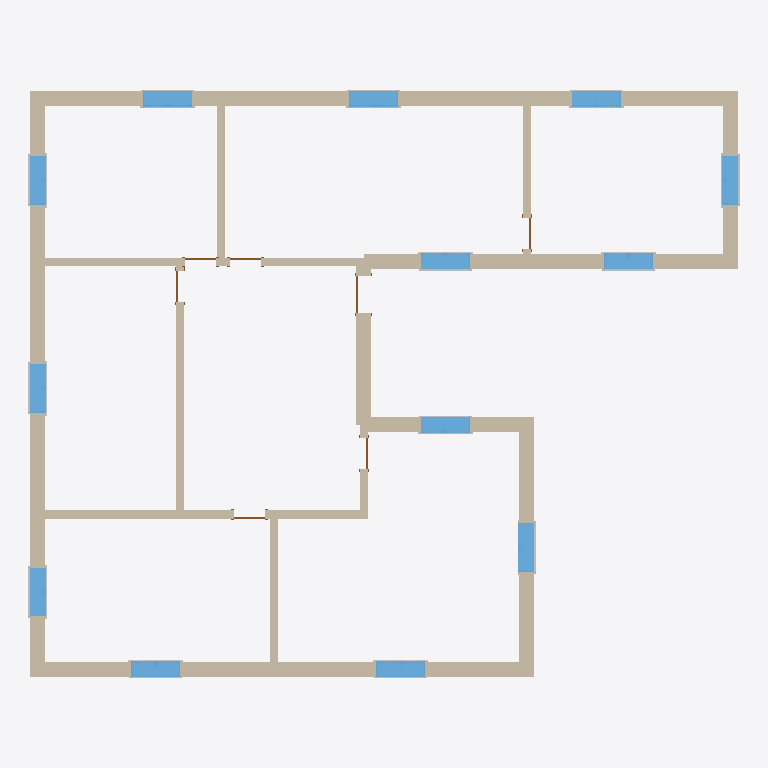
Plan cut of the same IFC building model at storey 'Level 1' (level 0.00 m, cut at 1.40 m), seen from above with north up, elements coloured by IFC class: 25 other elements (light grey), 15 walls (beige), 13 windows (light blue), 7 doors (brown). Cut surfaces are drawn darker.
Extent 17.4 m × 14.4 m × 4.0 m (x, y, z). Storeys (2): Level 1 at 0.00 m; Level 2 at 4.00 m. Elements (88): 52 IfcBuildingElementProxy, 15 IfcWallStandardCase, 13 IfcWindow, 7 IfcDoor, 1 IfcSlab.

HEADER;
FILE_DESCRIPTION(('ViewDefinition [CoordinationView_V2.0]'),'2;1');
FILE_NAME('0001','2018-05-11T13:55:42',('MKHALIL'),('ITI'),'The EXPRESS Data Manager Version 5.02.0100.07 : ','20180216_1515(x64) - Exporter 19.0.0.405 - Alter','');
FILE_SCHEMA(('IFC2X3'));
ENDSEC;
DATA;
#105=IFCPROJECT('01bUixrKzEiwSXMrEPawtn',#41,'0001',$,$,'Project Name','Project  Status',(#97),#92);
#3917=IFCSITE('01bUixrKzEiwSXMrEPawtp',#41,'Default',$,'',#3916,$,$,.ELEMENT.,(42,21,31,181945),(-71,-3,-24,-263305),0.0,$,$);
#115=IFCBUILDING('01bUixrKzEiwSXMrEPawtm',#41,'',$,$,#32,$,'',.ELEMENT.,$,$,#111);
#124=IFCBUILDINGSTOREY('01bUixrKzEiwSXMrDcR64E',#41,'Level 1',$,$,#122,$,'Level 1',.ELEMENT.,0.0);
#130=IFCBUILDINGSTOREY('01bUixrKzEiwSXMrDcR6me',#41,'Level 2',$,$,#129,$,'Level 2',.ELEMENT.,4000.0);
#631=IFCWALLSTANDARDCASE('1QknriEhz5LeuebvgDlo4n',#41,'Basic Wall:Generic - 375mm:359997',$,'Basic Wall:Generic - 375mm:252',#586,#629,'359997');
#195=IFCWALLSTANDARDCASE('1QknriEhz5LeuebvgDloAD',#41,'Basic Wall:Generic - 375mm:359809',$,'Basic Wall:Generic - 375mm:252',#135,#191,'359809');
#286=IFCWALLSTANDARDCASE('1QknriEhz5LeuebvgDloA3',#41,'Basic Wall:Generic - 375mm:359823',$,'Basic Wall:Generic - 375mm:252',#243,#284,'359823');
#953=IFCWALLSTANDARDCASE('1QknriEhz5LeuebvgDlo3h',#41,'Basic Wall:Generic - 375mm:360423',$,'Basic Wall:Generic - 375mm:252',#904,#951,'360423');
#338=IFCWALLSTANDARDCASE('1QknriEhz5LeuebvgDloAc',#41,'Basic Wall:Generic - 375mm:359850',$,'Basic Wall:Generic - 375mm:252',#299,#336,'359850');
#841=IFCWALLSTANDARDCASE('1QknriEhz5LeuebvgDlo1M',#41,'Basic Wall:Generic - 200mm:360282',$,'Basic Wall:Generic - 200mm:249',#794,#839,'360282');
#521=IFCWALLSTANDARDCASE('1QknriEhz5LeuebvgDlo4A',#41,'Basic Wall:Generic - 200mm:359942',$,'Basic Wall:Generic - 200mm:249',#474,#519,'359942');
#1030=IFCWALLSTANDARDCASE('1QknriEhz5LeuebvgDlzy0',#41,'Basic Wall:Generic - 375mm:360460',$,'Basic Wall:Generic - 375mm:252',#966,#1028,'360460');
#573=IFCWALLSTANDARDCASE('1QknriEhz5LeuebvgDlo4J',#41,'Basic Wall:Generic - 375mm:359967',$,'Basic Wall:Generic - 375mm:252',#534,#571,'359967');
#781=IFCWALLSTANDARDCASE('1QknriEhz5LeuebvgDlo0u',#41,'Basic Wall:Generic - 200mm:360244',$,'Basic Wall:Generic - 200mm:249',#744,#779,'360244');
#403=IFCWALLSTANDARDCASE('1QknriEhz5LeuebvgDloAp',#41,'Basic Wall:Generic - 375mm:359871',$,'Basic Wall:Generic - 375mm:252',#351,#401,'359871');
#731=IFCWALLSTANDARDCASE('1QknriEhz5LeuebvgDlo7S',#41,'Basic Wall:Generic - 200mm:360144',$,'Basic Wall:Generic - 200mm:249',#694,#729,'360144');
#891=IFCWALLSTANDARDCASE('1QknriEhz5LeuebvgDlo2_',#41,'Basic Wall:Generic - 200mm:360370',$,'Basic Wall:Generic - 200mm:249',#854,#889,'360370');
#681=IFCWALLSTANDARDCASE('1QknriEhz5LeuebvgDlo6C',#41,'Basic Wall:Generic - 200mm:360064',$,'Basic Wall:Generic - 200mm:249',#644,#679,'360064');
#2914=IFCWINDOW('1QknriEhz5LeuebvgDlzrK',#41,'M_Window-Casement-Double:1200 x 1500mm:361048',$,'1200 x 1500mm',#4700,#2908,'361048',1500.0,1200.0);
#3015=IFCWINDOW('1QknriEhz5LeuebvgDlzrY',#41,'M_Window-Casement-Double:1200 x 1500mm:361070',$,'1200 x 1500mm',#4428,#3009,'361070',1500.0,1200.0);
#3116=IFCWINDOW('1QknriEhz5LeuebvgDlzs8',#41,'M_Window-Casement-Double:1200 x 1500mm:361092',$,'1200 x 1500mm',#4454,#3110,'361092',1500.0,1200.0);
#3520=IFCWINDOW('1QknriEhz5LeuebvgDlztG',#41,'M_Window-Casement-Double:1200 x 1500mm:361180',$,'1200 x 1500mm',#4562,#3514,'361180',1500.0,1200.0);
#2324=IFCWINDOW('1QknriEhz5LeuebvgDlzq1',#41,'M_Window-Casement-Double:1200 x 1500mm:360973',$,'1200 x 1500mm',#4728,#2318,'360973',1500.0,1200.0);
#2712=IFCWINDOW('1QknriEhz5LeuebvgDlzqZ',#41,'M_Window-Casement-Double:1200 x 1500mm:361007',$,'1200 x 1500mm',#4754,#2706,'361007',1500.0,1200.0);
#2813=IFCWINDOW('1QknriEhz5LeuebvgDlzqn',#41,'M_Window-Casement-Double:1200 x 1500mm:361021',$,'1200 x 1500mm',#4780,#2807,'361021',1500.0,1200.0);
#3318=IFCWINDOW('1QknriEhz5LeuebvgDlzsX',#41,'M_Window-Casement-Double:1200 x 1500mm:361133',$,'1200 x 1500mm',#4508,#3312,'361133',1500.0,1200.0);
#3419=IFCWINDOW('1QknriEhz5LeuebvgDlzt0',#41,'M_Window-Casement-Double:1200 x 1500mm:361164',$,'1200 x 1500mm',#4534,#3413,'361164',1500.0,1200.0);
#3722=IFCWINDOW('1QknriEhz5LeuebvgDlzm6',#41,'M_Window-Casement-Double:1200 x 1500mm:361226',$,'1200 x 1500mm',#4892,#3716,'361226',1500.0,1200.0);
#3823=IFCWINDOW('1QknriEhz5LeuebvgDlzmN',#41,'M_Window-Casement-Double:1200 x 1500mm:361243',$,'1200 x 1500mm',#4918,#3817,'361243',1500.0,1200.0);
#3621=IFCWINDOW('1QknriEhz5LeuebvgDlzt_',#41,'M_Window-Casement-Double:1200 x 1500mm:361202',$,'1200 x 1500mm',#4590,#3615,'361202',1500.0,1200.0);
#3217=IFCWINDOW('1QknriEhz5LeuebvgDlzsR',#41,'M_Window-Casement-Double:1200 x 1500mm:361111',$,'1200 x 1500mm',#4480,#3211,'361111',1500.0,1200.0);
#455=IFCWALLSTANDARDCASE('1QknriEhz5LeuebvgDloBe',#41,'Basic Wall:Generic - 200mm:359908',$,'Basic Wall:Generic - 200mm:249',#416,#453,'359908');
#3603=IFCBUILDINGELEMENTPROXY('1QknriEhz5LeuebvgDlztj',#41,'M_Trim-Window-Interior-Flat:Picture Frame:361185',$,'Picture Frame',#3602,#3597,'361185',$);
#3805=IFCBUILDINGELEMENTPROXY('1QknriEhz5LeuebvgDlzm3',#41,'M_Trim-Window-Interior-Flat:Picture Frame:361231',$,'Picture Frame',#3804,#3799,'361231',$);
#3906=IFCBUILDINGELEMENTPROXY('1QknriEhz5LeuebvgDlzmi',#41,'M_Trim-Window-Interior-Flat:Picture Frame:361248',$,'Picture Frame',#3905,#3900,'361248',$);
#2997=IFCBUILDINGELEMENTPROXY('1QknriEhz5LeuebvgDlzrH',#41,'M_Trim-Window-Interior-Flat:Picture Frame:361053',$,'Picture Frame',#2996,#2991,'361053',$);
#3098=IFCBUILDINGELEMENTPROXY('1QknriEhz5LeuebvgDlzr$',#41,'M_Trim-Window-Interior-Flat:Picture Frame:361075',$,'Picture Frame',#3097,#3092,'361075',$);
#3199=IFCBUILDINGELEMENTPROXY('1QknriEhz5LeuebvgDlzs5',#41,'M_Trim-Window-Interior-Flat:Picture Frame:361097',$,'Picture Frame',#3198,#3193,'361097',$);
#3300=IFCBUILDINGELEMENTPROXY('1QknriEhz5LeuebvgDlzsG',#41,'M_Trim-Window-Interior-Flat:Picture Frame:361116',$,'Picture Frame',#3299,#3294,'361116',$);
#1228=IFCDOOR('1QknriEhz5LeuebvgDlz_X',#41,'M_Single-Flush:0915 x 2134mm:360621',$,'0915 x 2134mm',#4946,#1222,'360621',2134.0,915.0);
#1450=IFCDOOR('1QknriEhz5LeuebvgDlzvn',#41,'M_Single-Flush:0762 x 2032mm:360829',$,'0762 x 2032mm',#4808,#1444,'360829',2032.0,762.0);
#1471=IFCDOOR('1QknriEhz5LeuebvgDlzwI',#41,'M_Single-Flush:0762 x 2032mm:360862',$,'0762 x 2032mm',#4836,#1465,'360862',2032.0,762.0);
#1328=IFCDOOR('1QknriEhz5LeuebvgDlzv8',#41,'M_Single-Flush:0762 x 2032mm:360772',$,'0762 x 2032mm',#4646,#1322,'360772',2032.0,762.0);
#1428=IFCDOOR('1QknriEhz5LeuebvgDlzvj',#41,'M_Single-Flush:0762 x 2032mm:360801',$,'0762 x 2032mm',#4672,#1422,'360801',2032.0,762.0);
#1492=IFCDOOR('1QknriEhz5LeuebvgDlzwu',#41,'M_Single-Flush:0762 x 2032mm:360884',$,'0762 x 2032mm',#4618,#1486,'360884',2032.0,761.999999999999);
#1513=IFCDOOR('1QknriEhz5LeuebvgDlzx6',#41,'M_Single-Flush:0762 x 2032mm:360906',$,'0762 x 2032mm',#4864,#1507,'360906',2032.0,762.0);
#2636=IFCBUILDINGELEMENTPROXY('1QknriEhz5LeuebvgDlzqT',#41,'M_Trim-Window-Exterior-Flat:with Sill:360977',$,'with Sill',#2635,#2630,'360977',$);
#2777=IFCBUILDINGELEMENTPROXY('1QknriEhz5LeuebvgDlzq$',#41,'M_Trim-Window-Exterior-Flat:with Sill:361011',$,'with Sill',#2776,#2771,'361011',$);
#2878=IFCBUILDINGELEMENTPROXY('1QknriEhz5LeuebvgDlzrD',#41,'M_Trim-Window-Exterior-Flat:with Sill:361025',$,'with Sill',#2877,#2872,'361025',$);
#2979=IFCBUILDINGELEMENTPROXY('1QknriEhz5LeuebvgDlzrG',#41,'M_Trim-Window-Exterior-Flat:with Sill:361052',$,'with Sill',#2978,#2973,'361052',$);
#3080=IFCBUILDINGELEMENTPROXY('1QknriEhz5LeuebvgDlzr_',#41,'M_Trim-Window-Exterior-Flat:with Sill:361074',$,'with Sill',#3079,#3074,'361074',$);
#3181=IFCBUILDINGELEMENTPROXY('1QknriEhz5LeuebvgDlzs4',#41,'M_Trim-Window-Exterior-Flat:with Sill:361096',$,'with Sill',#3180,#3175,'361096',$);
#3383=IFCBUILDINGELEMENTPROXY('1QknriEhz5LeuebvgDlzsz',#41,'M_Trim-Window-Exterior-Flat:with Sill:361137',$,'with Sill',#3382,#3377,'361137',$);
#3484=IFCBUILDINGELEMENTPROXY('1QknriEhz5LeuebvgDlztS',#41,'M_Trim-Window-Exterior-Flat:with Sill:361168',$,'with Sill',#3483,#3478,'361168',$);
#3686=IFCBUILDINGELEMENTPROXY('1QknriEhz5LeuebvgDlztw',#41,'M_Trim-Window-Exterior-Flat:with Sill:361206',$,'with Sill',#3685,#3680,'361206',$);
#3787=IFCBUILDINGELEMENTPROXY('1QknriEhz5LeuebvgDlzm2',#41,'M_Trim-Window-Exterior-Flat:with Sill:361230',$,'with Sill',#3786,#3781,'361230',$);
#3888=IFCBUILDINGELEMENTPROXY('1QknriEhz5LeuebvgDlzmJ',#41,'M_Trim-Window-Exterior-Flat:with Sill:361247',$,'with Sill',#3887,#3882,'361247',$);
#3282=IFCBUILDINGELEMENTPROXY('1QknriEhz5LeuebvgDlzsN',#41,'M_Trim-Window-Exterior-Flat:with Sill:361115',$,'with Sill',#3281,#3276,'361115',$);
#2693=IFCBUILDINGELEMENTPROXY('1QknriEhz5LeuebvgDlzqU',#41,'M_Trim-Window-Interior-Flat:Picture Frame:360978',$,'Picture Frame',#2692,#2687,'360978',$);
#2896=IFCBUILDINGELEMENTPROXY('1QknriEhz5LeuebvgDlzrE',#41,'M_Trim-Window-Interior-Flat:Picture Frame:361026',$,'Picture Frame',#2895,#2890,'361026',$);
#3401=IFCBUILDINGELEMENTPROXY('1QknriEhz5LeuebvgDlzs_',#41,'M_Trim-Window-Interior-Flat:Picture Frame:361138',$,'Picture Frame',#3400,#3395,'361138',$);
#3502=IFCBUILDINGELEMENTPROXY('1QknriEhz5LeuebvgDlztT',#41,'M_Trim-Window-Interior-Flat:Picture Frame:361169',$,'Picture Frame',#3501,#3496,'361169',$);
#3704=IFCBUILDINGELEMENTPROXY('1QknriEhz5LeuebvgDlztx',#41,'M_Trim-Window-Interior-Flat:Picture Frame:361207',$,'Picture Frame',#3703,#3698,'361207',$);
#2795=IFCBUILDINGELEMENTPROXY('1QknriEhz5LeuebvgDlzqu',#41,'M_Trim-Window-Interior-Flat:Picture Frame:361012',$,'Picture Frame',#2794,#2789,'361012',$);
ENDSEC;